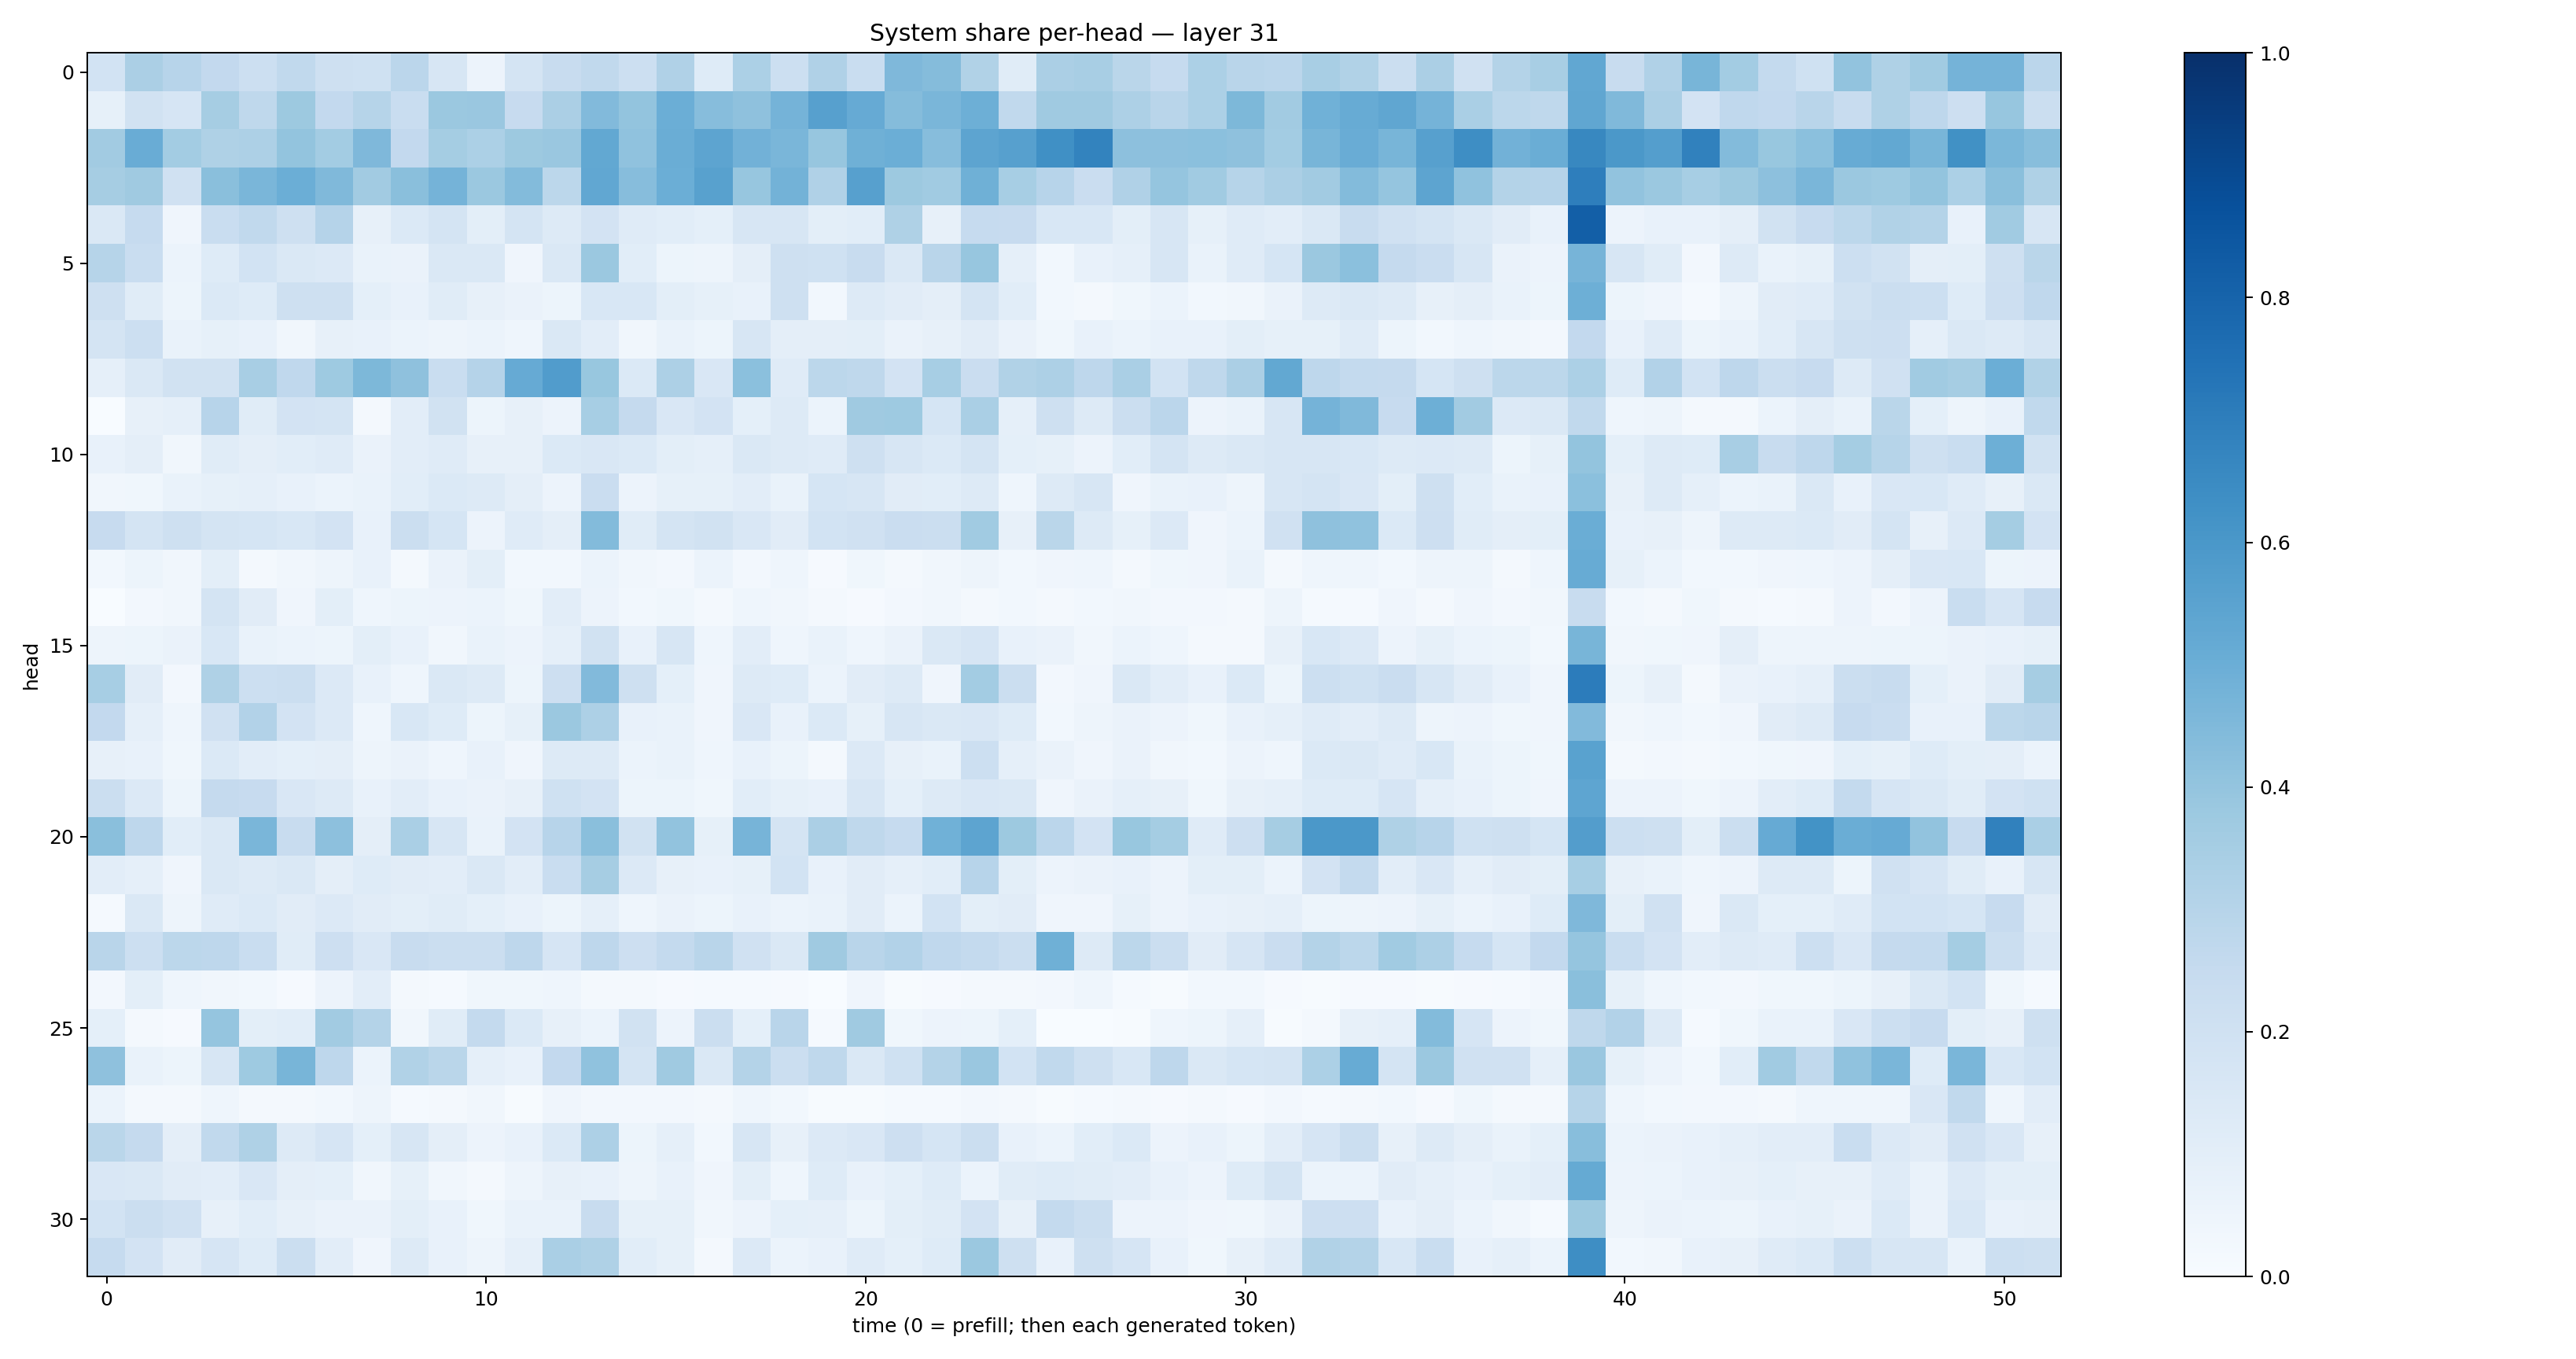

The table this chart was drawn from, first rows:
0.18531144, 0.33471215, 0.29326636, 0.25825948, 0.21707721, 0.2623129, 0.210305, 0.20219654, 0.28208223, 0.1615583, 0.056516353, 0.17855749, 0.23550257, 0.26224732, 0.21635275, 0.31783822, 0.12492797, 0.33036178, 0.21747096, 0.32001957, 0.23227668, 0.44923022, 0.43624032, 0.31320155
0.0838, 0.1937, 0.1646, 0.3477, 0.2718, 0.3772, 0.2596, 0.2982, 0.2307, 0.3818, 0.385, 0.2441, 0.3336, 0.4452, 0.3998, 0.4972, 0.4318, 0.4111, 0.4735, 0.5605, 0.5131, 0.4358, 0.4613, 0.4934
0.3608, 0.5058, 0.3581, 0.3216, 0.3262, 0.4009, 0.3578, 0.4515, 0.2598, 0.3543, 0.3316, 0.3762, 0.3843, 0.5259, 0.4087, 0.5034, 0.5407, 0.4817, 0.4615, 0.3944, 0.4906, 0.4982, 0.4305, 0.5392
0.3505, 0.3703, 0.1954, 0.424, 0.4632, 0.498, 0.4458, 0.3625, 0.4224, 0.4754, 0.3802, 0.4388, 0.2785, 0.528, 0.4306, 0.4977, 0.5577, 0.392, 0.4777, 0.3201, 0.5588, 0.3776, 0.364, 0.4911
0.1415, 0.2479, 0.041, 0.2306, 0.263, 0.21, 0.3028, 0.08092, 0.1387, 0.1724, 0.1004, 0.1792, 0.1288, 0.1813, 0.1184, 0.1063, 0.0906, 0.1591, 0.1563, 0.09927, 0.1062, 0.3205, 0.07918, 0.2476
0.2975, 0.2334, 0.06204, 0.1237, 0.186, 0.1455, 0.1339, 0.06856, 0.06416, 0.1432, 0.147, 0.04296, 0.1462, 0.3806, 0.1076, 0.05175, 0.04869, 0.09682, 0.2046, 0.2018, 0.2353, 0.1457, 0.2897, 0.3943
0.2079, 0.1162, 0.05271, 0.1388, 0.1212, 0.2085, 0.2108, 0.0919, 0.07459, 0.1136, 0.07818, 0.06386, 0.05341, 0.1557, 0.1525, 0.1013, 0.08527, 0.07198, 0.2103, 0.03027, 0.127, 0.1115, 0.09585, 0.1751
0.1729, 0.2185, 0.06848, 0.08548, 0.07736, 0.03212, 0.0788, 0.07086, 0.05869, 0.04742, 0.06009, 0.04391, 0.1413, 0.1028, 0.03461, 0.06732, 0.05185, 0.1585, 0.09441, 0.09733, 0.09843, 0.0639, 0.07975, 0.1124
0.0888, 0.145, 0.1933, 0.1947, 0.3417, 0.2692, 0.3714, 0.4547, 0.4131, 0.2341, 0.303, 0.5118, 0.5761, 0.3883, 0.1379, 0.3245, 0.1508, 0.4206, 0.1203, 0.278, 0.273, 0.1818, 0.3456, 0.2276
0.001808, 0.08045, 0.08775, 0.2936, 0.1164, 0.1824, 0.177, 0.01923, 0.1031, 0.1918, 0.05368, 0.07959, 0.05837, 0.3449, 0.253, 0.1511, 0.1803, 0.09329, 0.1309, 0.06163, 0.3707, 0.3748, 0.1695, 0.3382
0.07171, 0.09468, 0.03258, 0.1143, 0.09703, 0.1083, 0.1189, 0.06554, 0.103, 0.1186, 0.08057, 0.07904, 0.1382, 0.1503, 0.1397, 0.09969, 0.08797, 0.1439, 0.1261, 0.118, 0.2059, 0.1574, 0.1395, 0.1746
0.03431, 0.03592, 0.06885, 0.08314, 0.0864, 0.07218, 0.06247, 0.067, 0.1061, 0.1385, 0.1295, 0.09692, 0.05787, 0.2286, 0.05605, 0.08439, 0.08301, 0.1047, 0.06878, 0.1715, 0.1576, 0.1098, 0.1078, 0.1283
0.2444, 0.177, 0.2101, 0.177, 0.1695, 0.1526, 0.183, 0.07234, 0.2251, 0.1704, 0.05506, 0.1196, 0.09761, 0.4387, 0.1141, 0.1765, 0.1934, 0.1507, 0.1098, 0.1854, 0.1988, 0.2287, 0.2232, 0.3668
0.02955, 0.05108, 0.03179, 0.1015, 0.01921, 0.03149, 0.05008, 0.07603, 0.01663, 0.06579, 0.09857, 0.02973, 0.02969, 0.05862, 0.03169, 0.0238, 0.06143, 0.02545, 0.04333, 0.01097, 0.03766, 0.01936, 0.03298, 0.05048
9.654519e-05, 0.02562, 0.03399, 0.1766, 0.1105, 0.03934, 0.09891, 0.04532, 0.05097, 0.05547, 0.05948, 0.03878, 0.1049, 0.05851, 0.0306, 0.0358, 0.02304, 0.04336, 0.032, 0.01874, 0.00884, 0.02461, 0.03337, 0.01881
0.05019, 0.05413, 0.06306, 0.1535, 0.07016, 0.06103, 0.0519, 0.1003, 0.07697, 0.03498, 0.06792, 0.05544, 0.08627, 0.1943, 0.07044, 0.1637, 0.04644, 0.1049, 0.04681, 0.0688, 0.04655, 0.06269, 0.1424, 0.1661
0.3473, 0.111, 0.02642, 0.3236, 0.217, 0.2229, 0.1334, 0.07228, 0.04424, 0.1423, 0.1281, 0.05465, 0.2111, 0.4447, 0.2045, 0.08994, 0.0412, 0.1297, 0.1225, 0.05875, 0.11, 0.1313, 0.04181, 0.3564
0.2607, 0.08983, 0.0444, 0.1968, 0.3107, 0.1813, 0.134, 0.04417, 0.1562, 0.1213, 0.05304, 0.0845, 0.3812, 0.325, 0.07054, 0.06751, 0.04046, 0.1522, 0.07217, 0.1382, 0.08543, 0.1585, 0.1441, 0.1502
0.07845, 0.07706, 0.03602, 0.1392, 0.1032, 0.0904, 0.09653, 0.04713, 0.06446, 0.04319, 0.07493, 0.04031, 0.1293, 0.1326, 0.06116, 0.06983, 0.04576, 0.07457, 0.05288, 0.02265, 0.1345, 0.08069, 0.06855, 0.2165
0.2221, 0.1333, 0.05151, 0.251, 0.244, 0.1498, 0.1279, 0.07197, 0.1048, 0.07156, 0.06481, 0.07924, 0.2, 0.1804, 0.05429, 0.05381, 0.03602, 0.1081, 0.08507, 0.07439, 0.1571, 0.09137, 0.1281, 0.1523
0.4255, 0.275, 0.1074, 0.1427, 0.4617, 0.2382, 0.4144, 0.09382, 0.3386, 0.1598, 0.06775, 0.1835, 0.2968, 0.4227, 0.1888, 0.4042, 0.08292, 0.4698, 0.1795, 0.332, 0.2696, 0.2463, 0.4874, 0.5424
0.1053, 0.08783, 0.04166, 0.1484, 0.1307, 0.1468, 0.09705, 0.1246, 0.1105, 0.1034, 0.1419, 0.1043, 0.2343, 0.3499, 0.1361, 0.08198, 0.07762, 0.08543, 0.1849, 0.07034, 0.1095, 0.0889, 0.108, 0.296
0.0153, 0.1465, 0.04895, 0.1203, 0.1373, 0.1115, 0.134, 0.1119, 0.09929, 0.1142, 0.09343, 0.07746, 0.05373, 0.08884, 0.0443, 0.06567, 0.05239, 0.07078, 0.05883, 0.06816, 0.113, 0.05932, 0.1843, 0.1008
0.2893, 0.2177, 0.2805, 0.2738, 0.2335, 0.1168, 0.2117, 0.1499, 0.2369, 0.2255, 0.2255, 0.2772, 0.1679, 0.2765, 0.2133, 0.2546, 0.2897, 0.1975, 0.1408, 0.3692, 0.2905, 0.311, 0.268, 0.2552
0.02535, 0.09805, 0.04678, 0.03283, 0.03106, 0.0106, 0.05675, 0.1032, 0.0196, 0.0121, 0.03718, 0.0385, 0.04374, 0.01724, 0.02118, 0.01063, 0.01175, 0.0141, 0.008864, 0.003891, 0.041, 0.004866, 0.009603, 0.01582
0.09044, 0.01694, 0.008616, 0.3978, 0.09815, 0.1094, 0.363, 0.3076, 0.03438, 0.116, 0.2568, 0.1368, 0.07943, 0.05875, 0.1906, 0.05762, 0.2226, 0.09281, 0.2927, 0.01458, 0.3699, 0.03876, 0.05763, 0.05088
0.4139, 0.06769, 0.05322, 0.1578, 0.375, 0.4684, 0.2759, 0.0599, 0.3147, 0.2873, 0.08837, 0.07396, 0.2614, 0.4073, 0.1787, 0.3673, 0.1481, 0.3051, 0.2214, 0.2714, 0.1417, 0.2024, 0.3053, 0.383
0.05922, 0.01983, 0.01962, 0.04638, 0.02233, 0.01886, 0.02833, 0.04806, 0.0148, 0.02278, 0.0322, 0.006506, 0.04153, 0.02368, 0.02396, 0.02604, 0.01998, 0.04428, 0.03028, 0.006341, 0.005403, 0.01252, 0.01332, 0.02389
0.2886, 0.2508, 0.09458, 0.2631, 0.3225, 0.128, 0.1651, 0.09269, 0.1637, 0.09717, 0.05676, 0.07389, 0.1377, 0.3257, 0.05229, 0.08779, 0.02939, 0.1602, 0.07899, 0.1351, 0.1495, 0.2141, 0.1703, 0.2238
0.149, 0.1481, 0.1099, 0.1018, 0.1513, 0.0949, 0.09077, 0.0338, 0.08533, 0.03449, 0.02174, 0.04758, 0.08096, 0.07401, 0.04994, 0.07193, 0.03926, 0.1009, 0.04664, 0.1246, 0.07154, 0.09099, 0.1227, 0.05998
0.185, 0.2199, 0.1992, 0.07964, 0.108, 0.0785, 0.06355, 0.06407, 0.09989, 0.07312, 0.03891, 0.06958, 0.06692, 0.2415, 0.08301, 0.08477, 0.03305, 0.0556, 0.09087, 0.08867, 0.05389, 0.1006, 0.1141, 0.1823
0.2499, 0.1825, 0.1113, 0.1673, 0.1239, 0.2207, 0.1017, 0.04016, 0.131, 0.07651, 0.05074, 0.08775, 0.3372, 0.3237, 0.1073, 0.08299, 0.02183, 0.1331, 0.06213, 0.07536, 0.1182, 0.09057, 0.1237, 0.3789
